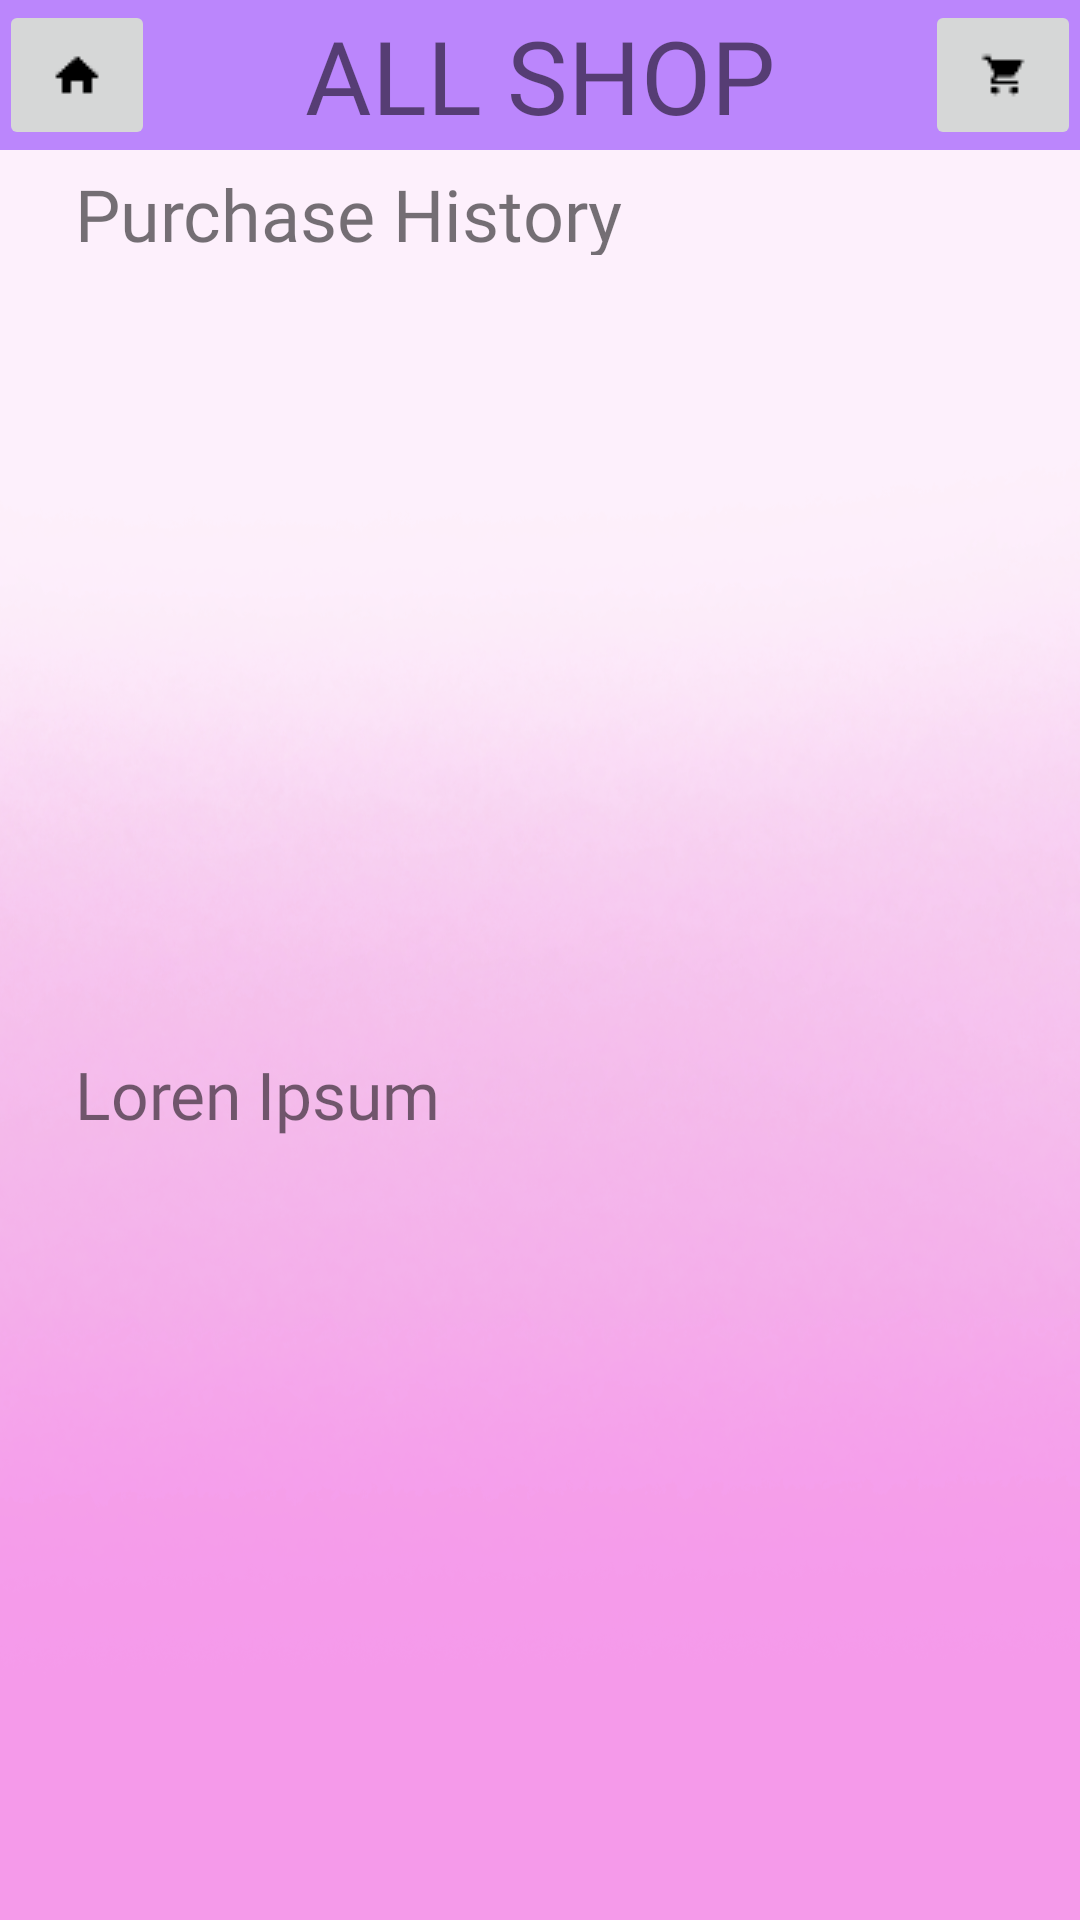

Here is an Android app screen rendered from its layout file. Give the layout XML and the strings, colors and styles it references.
<!-- AndroidManifest.xml: application theme Theme.FinalsShopProject -->
<!-- res/layout/purchase_history.xml -->
<?xml version="1.0" encoding="utf-8"?>
<LinearLayout xmlns:android="http://schemas.android.com/apk/res/android"
    xmlns:tools="http://schemas.android.com/tools"
    android:layout_width="match_parent"
    android:layout_height="match_parent"
    xmlns:app="http://schemas.android.com/apk/res-auto"
    android:background="@drawable/pinkfade"
    android:orientation="vertical">

    <LinearLayout
        android:layout_width="match_parent"
        android:layout_height="50dp"
        android:background="@color/purple_200"
        android:gravity="center"
        android:orientation="horizontal">

        <ImageButton
            android:id="@+id/imageButton2"
            android:layout_width="52dp"
            android:layout_height="match_parent"
            android:layout_marginRight="50dp"
            android:layout_weight="0"
            android:onClick="toHome"
            android:src="@drawable/home" />

        <TextView
            android:id="@+id/title"
            android:layout_width="wrap_content"
            android:layout_height="wrap_content"
            android:layout_weight="0"
            android:fontFamily="@font/bubblegum_sans"
            android:text="ALL SHOP"
            android:textSize="34sp" />

        <ImageButton
            android:id="@+id/imageButton3"
            android:layout_width="52dp"
            android:layout_height="match_parent"
            android:layout_marginLeft="50dp"
            android:layout_weight="0"
            android:onClick="toCart"
            android:src="@drawable/cart" />

    </LinearLayout>

    <LinearLayout
        android:layout_width="match_parent"
        android:layout_height="30dp"
        android:layout_margin="5dp"
        android:orientation="horizontal">

        <TextView
            android:id="@+id/textView"
            android:layout_width="wrap_content"
            android:layout_height="wrap_content"
            android:layout_marginLeft="20dp"
            android:layout_weight="1"
            android:fontFamily="@font/bubblegum_sans"
            android:text="Purchase History"
            android:textSize="24sp" />
    </LinearLayout>

    <LinearLayout
        android:layout_width="match_parent"
        android:layout_height="200dp"
        android:layout_marginBottom="10dp"
        android:gravity="center"
        android:orientation="horizontal" />

    <LinearLayout
        android:layout_width="match_parent"
        android:layout_height="30dp"
        android:layout_margin="5dp"
        android:orientation="horizontal"/>

    <LinearLayout
        android:layout_width="match_parent"
        android:layout_height="335dp"
        android:layout_marginBottom="10dp"
        android:orientation="horizontal">

        <TextView
            android:id="@+id/textView2"
            android:layout_width="wrap_content"
            android:layout_height="246dp"
            android:layout_marginLeft="25dp"
            android:layout_marginTop="10dp"
            android:layout_marginRight="25dp"
            android:layout_marginBottom="10dp"
            android:layout_weight="1"
            android:fontFamily="@font/lato"
            android:text="Loren Ipsum"
            android:textSize="22sp" />
    </LinearLayout>

    <LinearLayout
        android:layout_width="match_parent"
        android:layout_height="match_parent"
        android:gravity="right"
        android:background="@drawable/gradiantviolet"
        android:orientation="horizontal"/>
</LinearLayout>
<!-- resources referenced by this layout -->
<resources>
  <color name="purple_200">#FFBB86FC</color>
  <!-- drawable cart: png bitmap (drawable, 236 bytes) -->
  <!-- drawable gradiantviolet (drawable) -->
  <?xml version="1.0" encoding="utf-8"?>
  <shape xmlns:android="http://schemas.android.com/apk/res/android"
      android:shape="rectangle">
      
      <gradient
          android:startColor="#aa82fa"
          android:centerColor="#d2beeb"
          android:endColor="#ede4f7"
          android:angle="270" />
  </shape>
  <!-- drawable home: png bitmap (drawable, 206 bytes) -->
  <!-- drawable pinkfade: png bitmap (drawable, 380373 bytes) -->
  <style name="Theme.FinalsShopProject" parent="Theme.AppCompat.DayNight.NoActionBar">
          
          <item name="colorPrimary">@color/purple_500</item>
          <item name="colorPrimaryVariant">@color/purple_700</item>
          <item name="colorOnPrimary">@color/white</item>
          
          <item name="colorSecondary">@color/teal_200</item>
          <item name="colorSecondaryVariant">@color/teal_700</item>
          <item name="colorOnSecondary">@color/black</item>
          
          <item name="android:statusBarColor">?attr/colorPrimaryVariant</item>
          
      </style>
  <color name="purple_500">#FF6200EE</color>
  <color name="purple_700">#FF3700B3</color>
  <color name="white">#FFFFFFFF</color>
  <color name="teal_200">#FF03DAC5</color>
  <color name="teal_700">#FF018786</color>
  <color name="black">#FF000000</color>
</resources>
